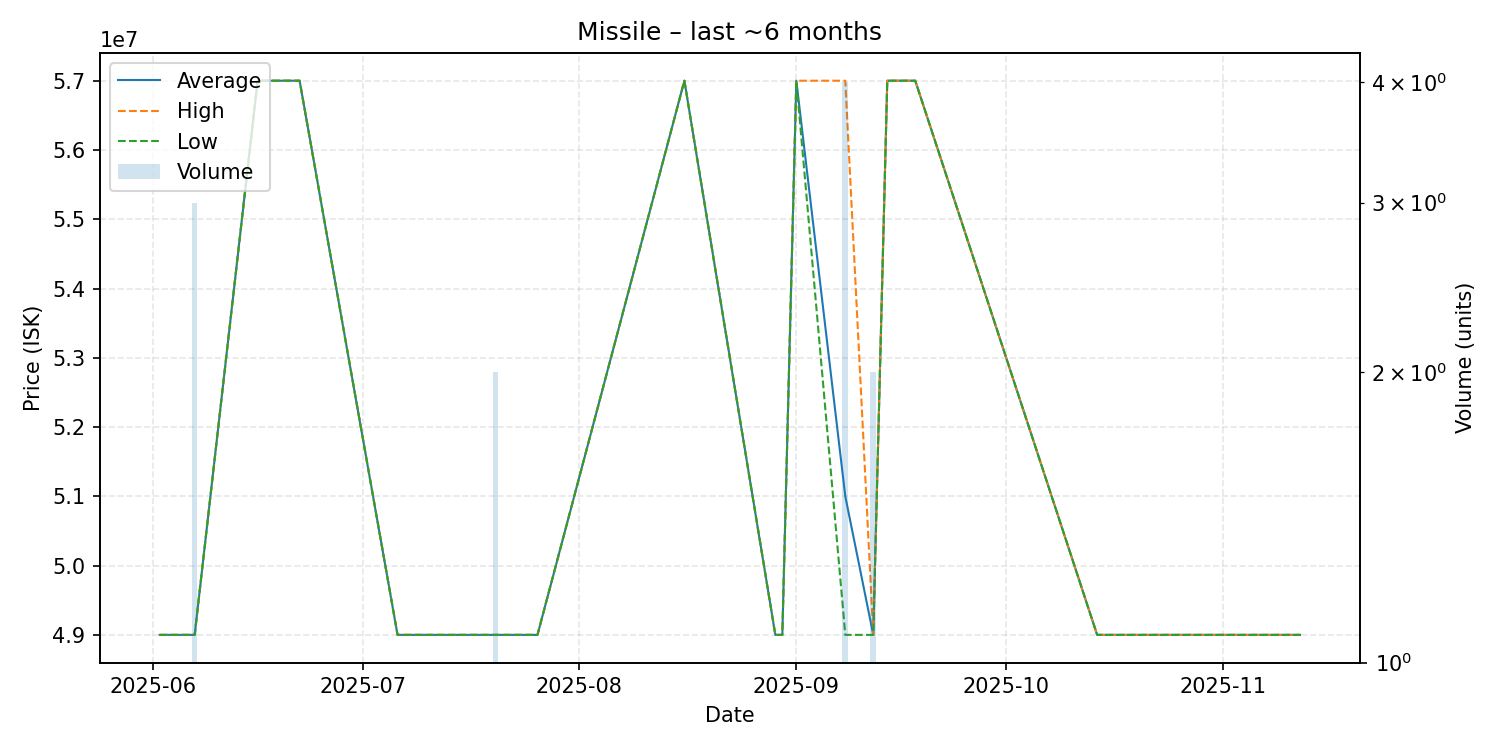

The data file committed next to this chart (first rows):
date, average, highest, lowest, order_count, volume
2025-06-02, 49000000, 49000000, 49000000, 1, 1
2025-06-07, 49000000, 49000000, 49000000, 1, 3
2025-06-16, 57000000, 57000000, 57000000, 1, 1
2025-06-18, 57000000, 57000000, 57000000, 1, 1
2025-06-22, 57000000, 57000000, 57000000, 1, 1
2025-07-06, 49000000, 49000000, 49000000, 1, 1
2025-07-13, 49000000, 49000000, 49000000, 1, 1
2025-07-20, 49000000, 49000000, 49000000, 1, 2
2025-07-26, 49000000, 49000000, 49000000, 1, 1
2025-08-16, 57000000, 57000000, 57000000, 1, 1
2025-08-29, 49000000, 49000000, 49000000, 1, 1
2025-08-30, 49000000, 49000000, 49000000, 1, 1
2025-09-01, 57000000, 57000000, 57000000, 1, 1
2025-09-08, 51000000, 57000000, 49000000, 2, 4
2025-09-12, 49000000, 49000000, 49000000, 2, 2
2025-09-14, 57000000, 57000000, 57000000, 1, 1
2025-09-18, 57000000, 57000000, 57000000, 1, 1
2025-10-14, 49000000, 49000000, 49000000, 1, 1
2025-10-30, 49000000, 49000000, 49000000, 1, 1
2025-11-12, 49000000, 49000000, 49000000, 1, 1
